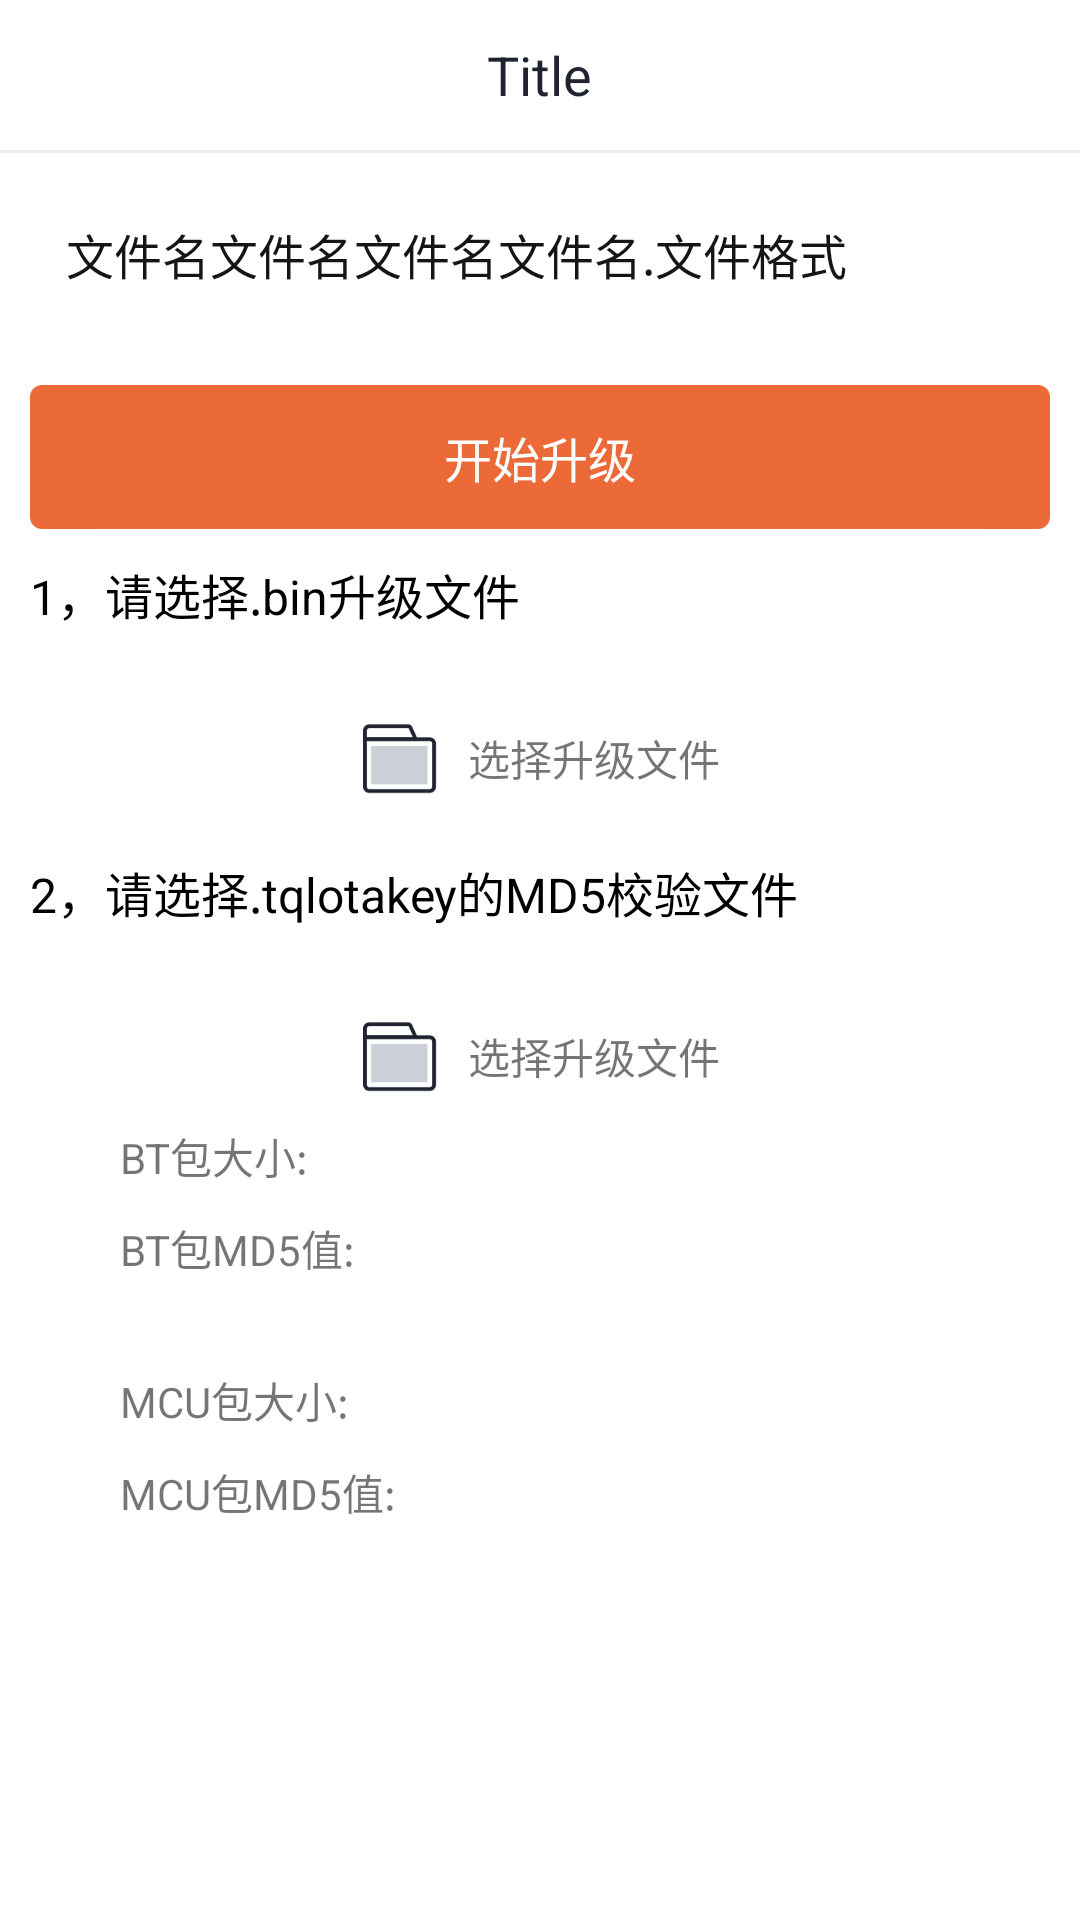

Write the Android layout XML for this screen, with the resource values it uses.
<!-- AndroidManifest.xml: application theme AppTheme -->
<!-- res/layout/activity_mcu_ota.xml -->
<?xml version="1.0" encoding="utf-8"?>
<LinearLayout xmlns:android="http://schemas.android.com/apk/res/android"
    android:layout_width="match_parent"
    android:layout_height="match_parent"
    android:background="#FFFFFF"
    android:orientation="vertical">

    <include layout="@layout/layout_title" />

    <View
        android:layout_width="match_parent"
        android:layout_height="1dp"
        android:background="#EBEBEB" />

    <androidx.core.widget.NestedScrollView
        android:layout_width="match_parent"
        android:layout_height="wrap_content">

        <LinearLayout
            android:orientation="vertical"
            android:layout_width="match_parent"
            android:layout_height="match_parent">

            <TextView
                android:id="@+id/mctOtaText"
                android:layout_width="match_parent"
                android:layout_height="wrap_content"
                android:padding="22dp"
                android:text="文件名文件名文件名文件名.文件格式"
                android:textColor="#151515"
                android:textSize="16sp" />

            <Button
                android:id="@+id/mcuOtaUpgrade"
                android:layout_width="match_parent"
                android:layout_height="wrap_content"
                android:layout_marginTop="10dp"
                android:layout_marginStart="10dp"
                android:layout_marginEnd="10dp"
                android:background="@drawable/bg_btn"
                android:text="@string/start_update"
                android:textColor="#FFFFFF"
                android:textSize="16sp" />

            <TextView
                android:id="@+id/choseFile_tv"
                android:layout_marginTop="10dp"
                android:textSize="16sp"
                android:textColor="#000"
                android:layout_marginStart="10dp"
                android:layout_width="wrap_content"
                android:text="1，请选择.bin升级文件"
                android:layout_height="wrap_content"/>

            <LinearLayout
                android:id="@+id/choseFile"
                android:layout_width="wrap_content"
                android:layout_height="wrap_content"
                android:orientation="horizontal"
                android:layout_gravity="center_horizontal"
                android:layout_marginTop="30dp">

                <ImageView
                    android:layout_width="wrap_content"
                    android:layout_height="wrap_content"
                    android:src="@mipmap/file"/>

                <TextView
                    android:layout_width="wrap_content"
                    android:layout_height="wrap_content"
                    android:layout_gravity="center_vertical"
                    android:layout_marginStart="10dp"
                    android:text="@string/xzsjwj"/>

            </LinearLayout>

            <TextView
                android:id="@+id/choseCheckFile_tv"
                android:layout_marginTop="20dp"
                android:textSize="16sp"
                android:textColor="#000"
                android:layout_marginStart="10dp"
                android:layout_width="wrap_content"
                android:text="2，请选择.tqlotakey的MD5校验文件"
                android:layout_height="wrap_content"/>

            <LinearLayout
                android:id="@+id/choseCheckFile"
                android:layout_width="wrap_content"
                android:layout_height="wrap_content"
                android:orientation="horizontal"
                android:layout_gravity="center_horizontal"
                android:layout_marginTop="30dp">

                <ImageView
                    android:layout_width="wrap_content"
                    android:layout_height="wrap_content"
                    android:src="@mipmap/file"/>

                <TextView
                    android:layout_width="wrap_content"
                    android:layout_height="wrap_content"
                    android:layout_gravity="center_vertical"
                    android:layout_marginStart="10dp"
                    android:text="选择升级文件"/>

            </LinearLayout>

            <LinearLayout
                android:visibility="gone"
                android:layout_width="wrap_content"
                android:layout_height="wrap_content"
                android:orientation="horizontal"
                android:layout_marginLeft="50dp"
                android:layout_marginTop="30dp">

                <TextView
                    android:layout_width="wrap_content"
                    android:layout_height="wrap_content"
                    android:layout_gravity="center_vertical"
                    android:layout_marginStart="10dp"
                    android:text="BT版本:"/>

                <TextView
                    android:id="@+id/tv_bt_version_num"
                    android:layout_width="wrap_content"
                    android:layout_height="wrap_content"
                    android:layout_gravity="center_vertical"
                    android:layout_marginStart="10dp"/>

            </LinearLayout>
            <LinearLayout
                android:layout_width="wrap_content"
                android:layout_height="wrap_content"
                android:orientation="horizontal"
                android:layout_marginLeft="30dp"
                android:layout_marginTop="10dp">

                <TextView
                    android:layout_width="wrap_content"
                    android:layout_height="wrap_content"
                    android:layout_gravity="center_vertical"
                    android:layout_marginStart="10dp"
                    android:text="BT包大小:"/>
                <TextView
                    android:id="@+id/tv_bt_size"
                    android:layout_width="wrap_content"
                    android:layout_height="wrap_content"
                    android:layout_gravity="center_vertical"
                    android:layout_marginStart="10dp"/>

            </LinearLayout>
            <LinearLayout
                android:layout_marginLeft="30dp"
                android:layout_width="wrap_content"
                android:layout_height="wrap_content"
                android:orientation="horizontal"
                android:layout_marginTop="10dp">

                <TextView
                    android:layout_width="wrap_content"
                    android:layout_height="wrap_content"
                    android:layout_gravity="center_vertical"
                    android:layout_marginStart="10dp"
                    android:text="BT包MD5值:"/>

                <TextView
                    android:id="@+id/tv_bt_md5"
                    android:layout_width="wrap_content"
                    android:layout_height="wrap_content"
                    android:layout_gravity="center_vertical"
                    android:layout_marginStart="10dp"/>

            </LinearLayout>
            <LinearLayout
                android:visibility="gone"
                android:layout_width="wrap_content"
                android:layout_height="wrap_content"
                android:orientation="horizontal"
                android:layout_marginLeft="50dp"
                android:layout_marginTop="20dp">

                <TextView
                    android:layout_width="wrap_content"
                    android:layout_height="wrap_content"
                    android:layout_gravity="center_vertical"
                    android:layout_marginStart="10dp"
                    android:text="MCU版本:"/>

                <TextView
                    android:id="@+id/tv_mcu_version_num"
                    android:layout_width="wrap_content"
                    android:layout_height="wrap_content"
                    android:layout_gravity="center_vertical"
                    android:layout_marginStart="10dp"/>

            </LinearLayout>
            <LinearLayout
                android:layout_width="wrap_content"
                android:layout_height="wrap_content"
                android:orientation="horizontal"
                android:layout_marginLeft="30dp"
                android:layout_marginTop="30dp">

                <TextView
                    android:layout_width="wrap_content"
                    android:layout_height="wrap_content"
                    android:layout_gravity="center_vertical"
                    android:layout_marginStart="10dp"
                    android:text="MCU包大小:"/>
                <TextView
                    android:id="@+id/tv_mcu_size"
                    android:layout_width="wrap_content"
                    android:layout_height="wrap_content"
                    android:layout_gravity="center_vertical"
                    android:layout_marginStart="10dp"/>

            </LinearLayout>
            <LinearLayout
                android:layout_marginLeft="30dp"
                android:layout_width="wrap_content"
                android:layout_height="wrap_content"
                android:orientation="horizontal"
                android:layout_marginBottom="@dimen/dp_10"
                android:layout_marginTop="10dp">

                <TextView
                    android:layout_width="wrap_content"
                    android:layout_height="wrap_content"
                    android:layout_gravity="center_vertical"
                    android:layout_marginStart="10dp"
                    android:text="MCU包MD5值:"/>

                <TextView
                    android:id="@+id/tv_mcu_md5"
                    android:layout_width="wrap_content"
                    android:layout_height="wrap_content"
                    android:layout_gravity="center_vertical"
                    android:layout_marginStart="10dp"/>

            </LinearLayout>

        </LinearLayout>

    </androidx.core.widget.NestedScrollView>

</LinearLayout>
<!-- res/layout/layout_title.xml (included above) -->
<?xml version="1.0" encoding="utf-8"?>
<RelativeLayout xmlns:android="http://schemas.android.com/apk/res/android"
    android:layout_width="match_parent"
    android:layout_height="50dp"
    android:background="#ffffff">

    <RelativeLayout
        android:id="@+id/rl_left"
        android:layout_width="35dp"
        android:layout_height="35dp"
        android:layout_centerVertical="true"
        android:layout_marginStart="15dp">

        <ImageView
            android:id="@+id/iv_left"
            android:layout_width="20dp"
            android:layout_height="20dp"
            android:layout_centerInParent="true"
            android:src="@mipmap/icon_back_1" />

    </RelativeLayout>

    <TextView
        android:id="@+id/tv_title"
        android:layout_width="wrap_content"
        android:layout_height="wrap_content"
        android:layout_centerInParent="true"
        android:textColor="#1F2430"
        android:textSize="18sp"
        android:text="Title"/>

    <RelativeLayout
        android:id="@+id/rl_right"
        android:layout_width="wrap_content"
        android:layout_height="35dp"
        android:layout_alignParentEnd="true"
        android:layout_centerVertical="true"
        android:layout_marginEnd="15dp">

        <ImageView
            android:id="@+id/iv_right"
            android:layout_width="35dp"
            android:layout_height="35dp"
            android:layout_centerInParent="true" />

        <TextView
            android:id="@+id/tv_pen_status"
            android:layout_width="135dp"
            android:singleLine="true"
            android:maxLength="15"
            android:visibility="gone"
            android:gravity="right"
            android:layout_height="wrap_content"
            android:layout_alignParentEnd="true"
            android:layout_centerVertical="true"
            android:text="@string/not_connect_pen"
            android:textColor="#3AA0ED" />

    </RelativeLayout>

</RelativeLayout>
<!-- resources referenced by this layout -->
<resources>
  <dimen name="dp_10">10dp</dimen>
  <!-- drawable bg_btn (drawable) -->
  <?xml version="1.0" encoding="utf-8"?>
  <shape xmlns:android="http://schemas.android.com/apk/res/android">
      <solid android:color="#ffec6938" />
      <corners android:radius="4dp" />
  </shape>
  <!-- mipmap file: png bitmap (mipmap-xxhdpi, 1491 bytes) -->
  <string name="not_connect_pen">未连接智能笔</string>
  <string name="start_update">开始升级</string>
  <string name="xzsjwj">选择升级文件</string>
  <style name="AppTheme" parent="Theme.AppCompat.Light.NoActionBar">
  
      </style>
</resources>
